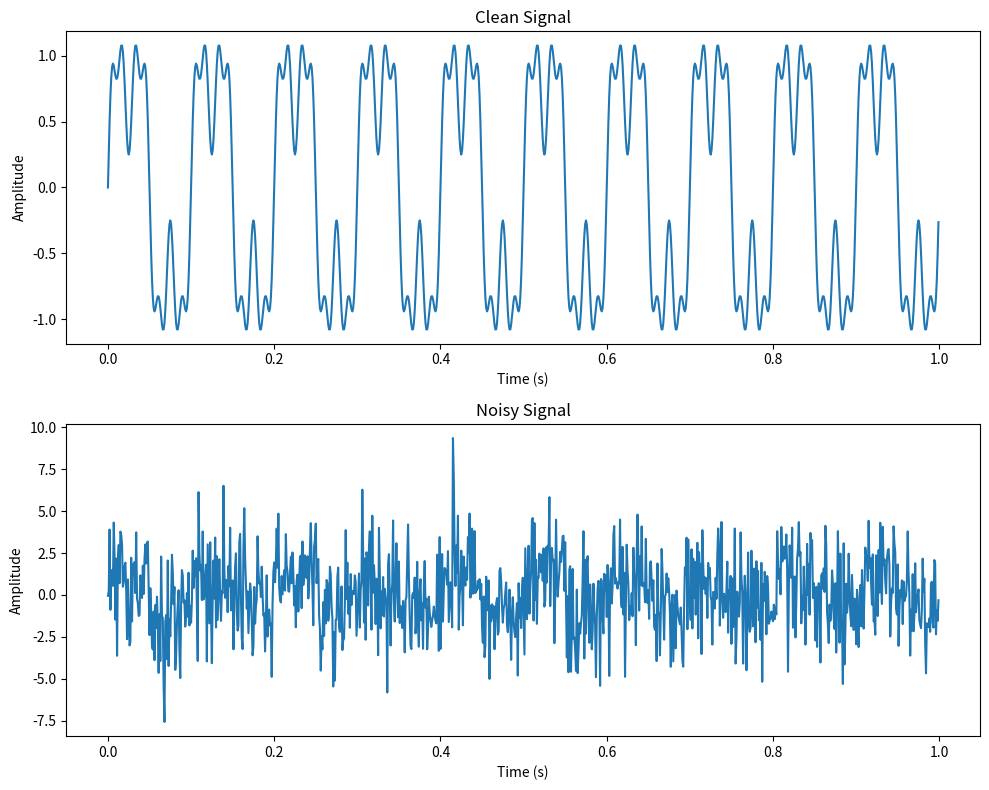

This figure's Python source:
import numpy as np
import matplotlib.pyplot as plt

# Time axis
sample_freq = 1000
duration = 1

t = np.linspace(0, duration, sample_freq, endpoint=False)

# Creating a signal
freq = 10
signal = (
    np.sin(2 * np.pi * 10 * t)
    + 0.5 * np.sin(2 * np.pi * 30 * t)
    + 0.25 * np.sin(2 * np.pi * 70 * t)
)

# Creating noise
noise = np.random.normal(0, 2, len(t))

# Adding noise to the signal
noisy_signal = signal + noise

# Plotting signals
plt.figure(figsize=(10,8))

#Plotting clean signal
plt.subplot(2, 1, 1)
plt.plot(t, signal)
plt.xlabel("Time (s)")
plt.ylabel("Amplitude")
plt.title("Clean Signal")

# Plotting noisy signal
plt.subplot(2, 1, 2)
plt.plot(t, noisy_signal)
plt.xlabel("Time (s)")
plt.ylabel("Amplitude")
plt.title("Noisy Signal")

plt.tight_layout()
plt.show()
